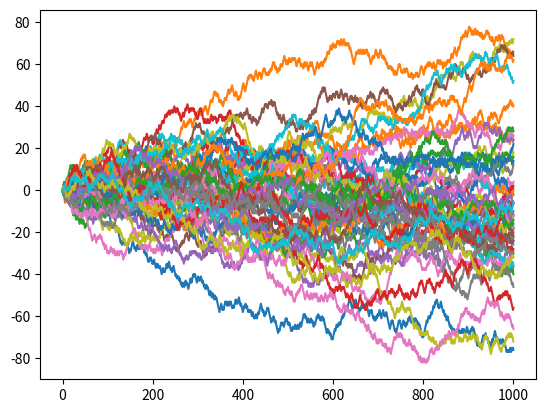

Generate this figure with matplotlib:
import matplotlib.pyplot as plt
from scipy.stats import uniform

def main():
    for j in range(50):
        path = [0]
        for i in range(1000):
            if uniform.rvs() > 0.5:
                path.append(path[i] + 1)
            else:
                path.append(path[i] - 1)

        plt.plot(path)
    plt.show()

if __name__ == "__main__":
    main()
